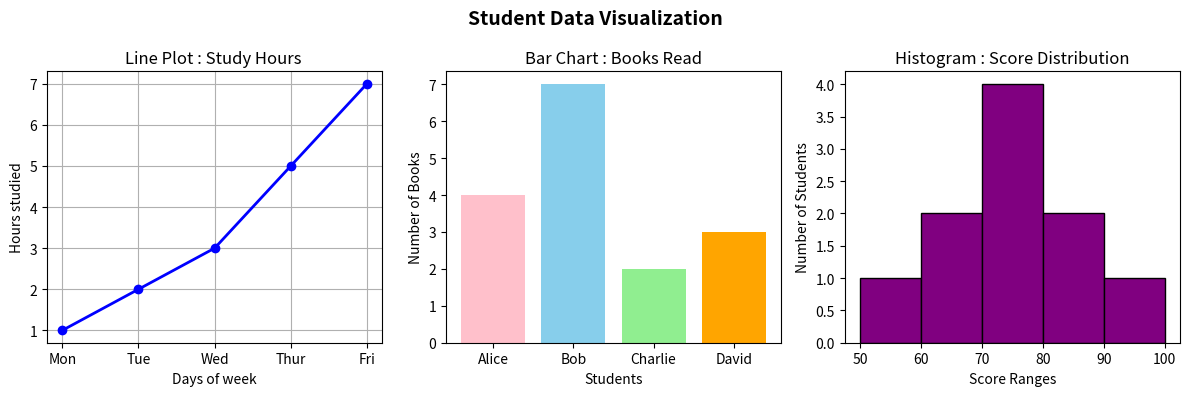

The script that saved this image:
import matplotlib.pyplot as plt

# 1 . Simple datasets
days = ["Mon", "Tue", "Wed", "Thur", "Fri"]
hours_studies = [1, 2, 3, 5, 7]

students = ["Alice", "Bob", "Charlie", "David"]
books_read = [4, 7, 2, 3]

test_scores = [55, 62, 65, 70, 72, 75, 78, 85, 88, 95]


fig, axes = plt.subplots(figsize=(12, 4), nrows=1, ncols=3)

fig.suptitle("Student Data Visualization", fontsize=14, fontweight="bold")

# Plot 1: Line Plot
axes[0].plot(days, hours_studies, marker="o", color="blue", linewidth=2)
axes[0].set_title("Line Plot : Study Hours ")
axes[0].set_xlabel("Days of week")
axes[0].set_ylabel("Hours studied")
axes[0].grid(True)

# Plot 2: Bar Chart
axes[1].bar(students, books_read, color=["pink", "skyblue", "lightgreen", "orange"])
axes[1].set_title("Bar Chart : Books Read")
axes[1].set_xlabel("Students")
axes[1].set_ylabel("Number of Books")

# Plot 3: Histogram
axes[2].hist(test_scores, bins=[50, 60, 70, 80, 90, 100], color="purple", edgecolor="black")
axes[2].set_title("Histogram : Score Distribution")
axes[2].set_xlabel("Score Ranges")
axes[2].set_ylabel("Number of Students")

plt.tight_layout()
plt.show()
